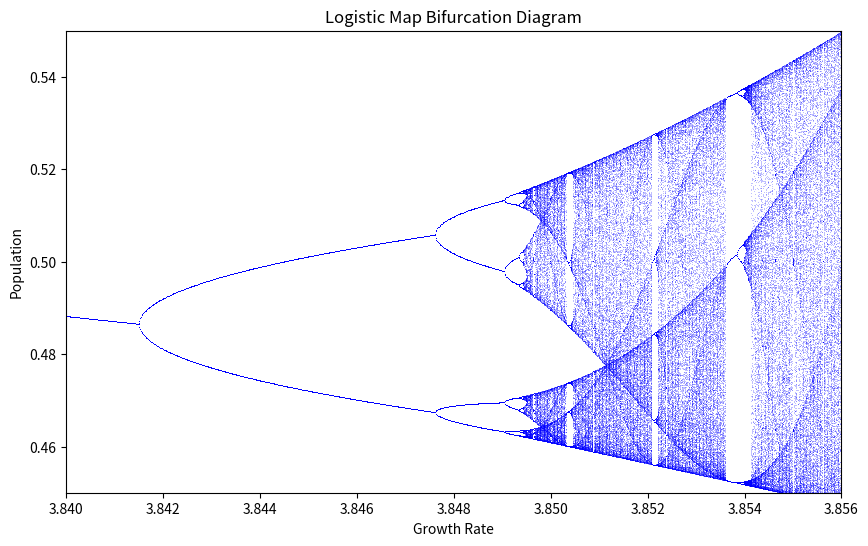

Write the Python code that produced this figure.
import numpy as np
import matplotlib.pyplot as plt

def logistic_map(r, x):
    return r * x * (1 - x)

n = 10000  
last = 1000  
r_values = np.linspace(3.84, 3.856, 1000) 
x = 1e-5 * np.ones(r_values.shape)  


plt.figure(figsize=(10, 6))

for i in range(n):
    x = logistic_map(r_values, x)
    
    if i >= (n - last):
        plt.plot(r_values, x, ',b', alpha=0.25)

plt.title("Logistic Map Bifurcation Diagram")
plt.xlabel("Growth Rate")
plt.ylabel("Population")
plt.xlim(3.84, 3.856)
plt.ylim(0.45, 0.55)
plt.show()
